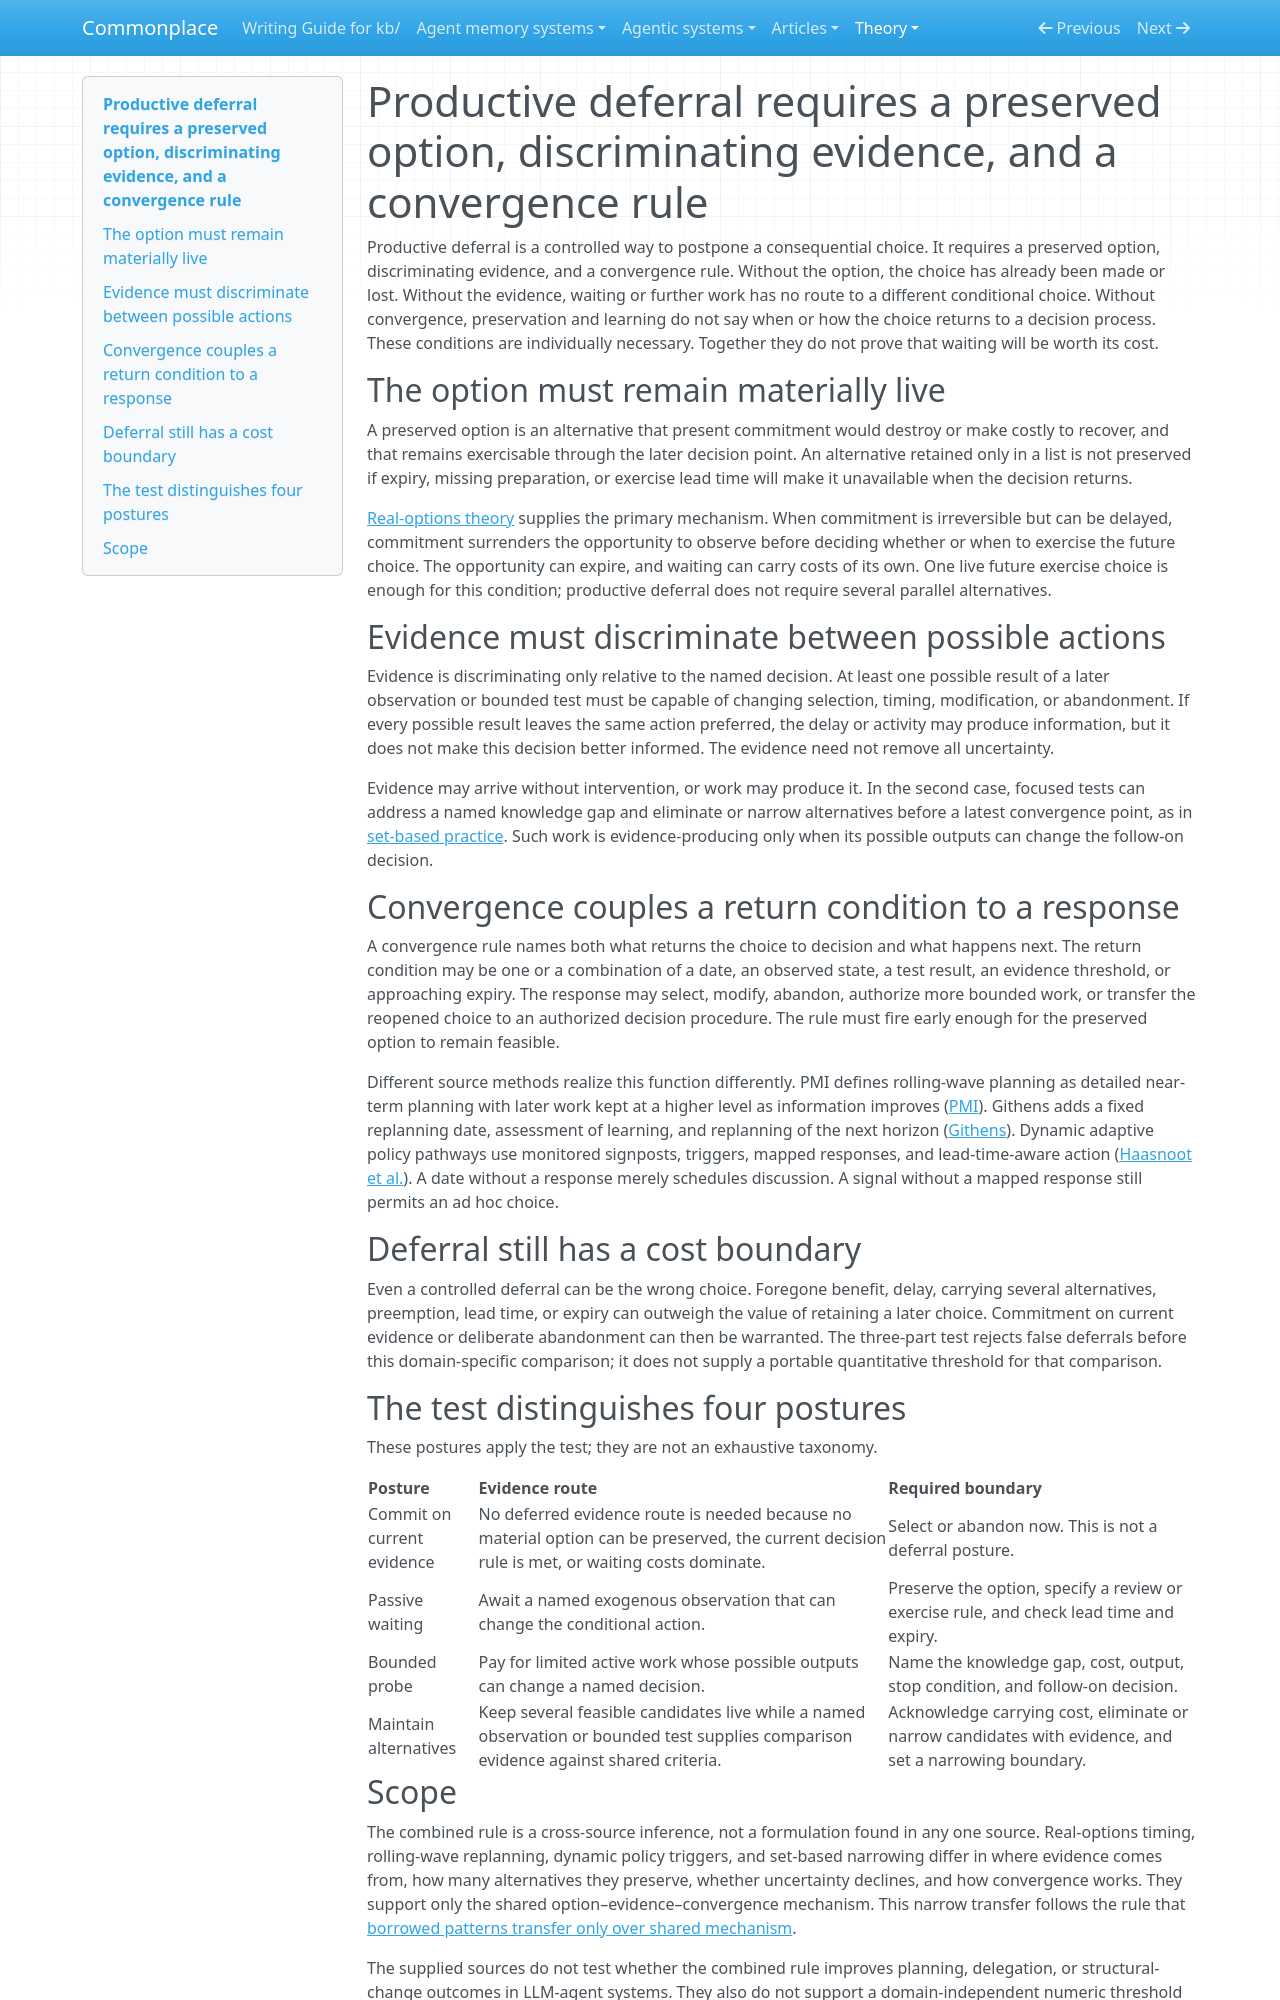

repository: zby/commonplace · page: theory/productive-deferral-requires-option-evidence-and-convergence/index.html · generator: mkdocs

---
description: A qualitative test that separates controlled postponement of a consequential choice from hidden commitment, mere delay, and unmanaged indecision.
type: types/note.md
tags: [goal-prioritization]
traits: [title-as-claim, has-external-sources]
---

# Productive deferral requires a preserved option, discriminating evidence, and a convergence rule

Productive deferral is a controlled way to postpone a consequential choice.
It requires a preserved option, discriminating evidence, and a convergence
rule. Without the option, the choice has already been made or lost. Without
the evidence, waiting or further work has no route to a different conditional
choice. Without convergence, preservation and learning do not say when or how
the choice returns to a decision process. These conditions are individually
necessary. Together they do not prove that waiting will be worth its cost.

## The option must remain materially live

A preserved option is an alternative that present commitment would destroy or
make costly to recover, and that remains exercisable through the later decision
point. An alternative retained only in a list is not preserved if expiry,
missing preparation, or exercise lead time will make it unavailable when the
decision returns.

[Real-options theory](../sources/pindyck-irreversibility-uncertainty-investment.ingest.md)
supplies the primary mechanism. When commitment is irreversible but can be
delayed, commitment surrenders the opportunity to observe before deciding
whether or when to exercise the future choice. The opportunity can expire,
and waiting can carry costs of its own. One live future exercise choice is
enough for this condition; productive deferral does not require several
parallel alternatives.

## Evidence must discriminate between possible actions

Evidence is discriminating only relative to the named decision. At least one
possible result of a later observation or bounded test must be capable of
changing selection, timing, modification, or abandonment. If every possible
result leaves the same action preferred, the delay or activity may produce
information, but it does not make this decision better informed. The evidence
need not remove all uncertainty.

Evidence may arrive without intervention, or work may produce it. In the
second case, focused tests can address a named knowledge gap and eliminate or
narrow alternatives before a latest convergence point, as in
[set-based practice](../sources/kennedy-sobek-kennedy-set-based-rework.ingest.md).
Such work is evidence-producing only when its possible outputs can change the
follow-on decision.

## Convergence couples a return condition to a response

A convergence rule names both what returns the choice to decision and what
happens next. The return condition may be one or a combination of a date, an
observed state, a test result, an evidence threshold, or approaching expiry.
The response may select, modify, abandon, authorize more bounded work, or
transfer the reopened choice to an authorized decision procedure. The rule
must fire early enough for the preserved option to remain feasible.

Different source methods realize this function differently. PMI defines
rolling-wave planning as detailed near-term planning with later work kept at a
higher level as information improves
([PMI](../sources/pmi-lexicon-project-management-terms-v4.ingest.md)). Githens
adds a fixed replanning date, assessment of learning, and replanning of the
next horizon
([Githens](../sources/githens-manage-innovation-programs-rolling-wave.ingest.md)).
Dynamic adaptive policy pathways use monitored signposts, triggers, mapped
responses, and lead-time-aware action
([Haasnoot et al.](../sources/haasnoot-dynamic-adaptive-policy-pathways-2013.ingest.md)).
A date without a response merely schedules discussion. A signal without a
mapped response still permits an ad hoc choice.

## Deferral still has a cost boundary

Even a controlled deferral can be the wrong choice. Foregone benefit, delay,
carrying several alternatives, preemption, lead time, or expiry can outweigh
the value of retaining a later choice. Commitment on current evidence or
deliberate abandonment can then be warranted. The three-part test rejects false
deferrals before this domain-specific comparison; it does not supply a
portable quantitative threshold for that comparison.

## The test distinguishes four postures

These postures apply the test; they are not an exhaustive taxonomy.

| Posture | Evidence route | Required boundary |
|---|---|---|
| Commit on current evidence | No deferred evidence route is needed because no material option can be preserved, the current decision rule is met, or waiting costs dominate. | Select or abandon now. This is not a deferral posture. |
| Passive waiting | Await a named exogenous observation that can change the conditional action. | Preserve the option, specify a review or exercise rule, and check lead time and expiry. |
| Bounded probe | Pay for limited active work whose possible outputs can change a named decision. | Name the knowledge gap, cost, output, stop condition, and follow-on decision. |
| Maintain alternatives | Keep several feasible candidates live while a named observation or bounded test supplies comparison evidence against shared criteria. | Acknowledge carrying cost, eliminate or narrow candidates with evidence, and set a narrowing boundary. |
